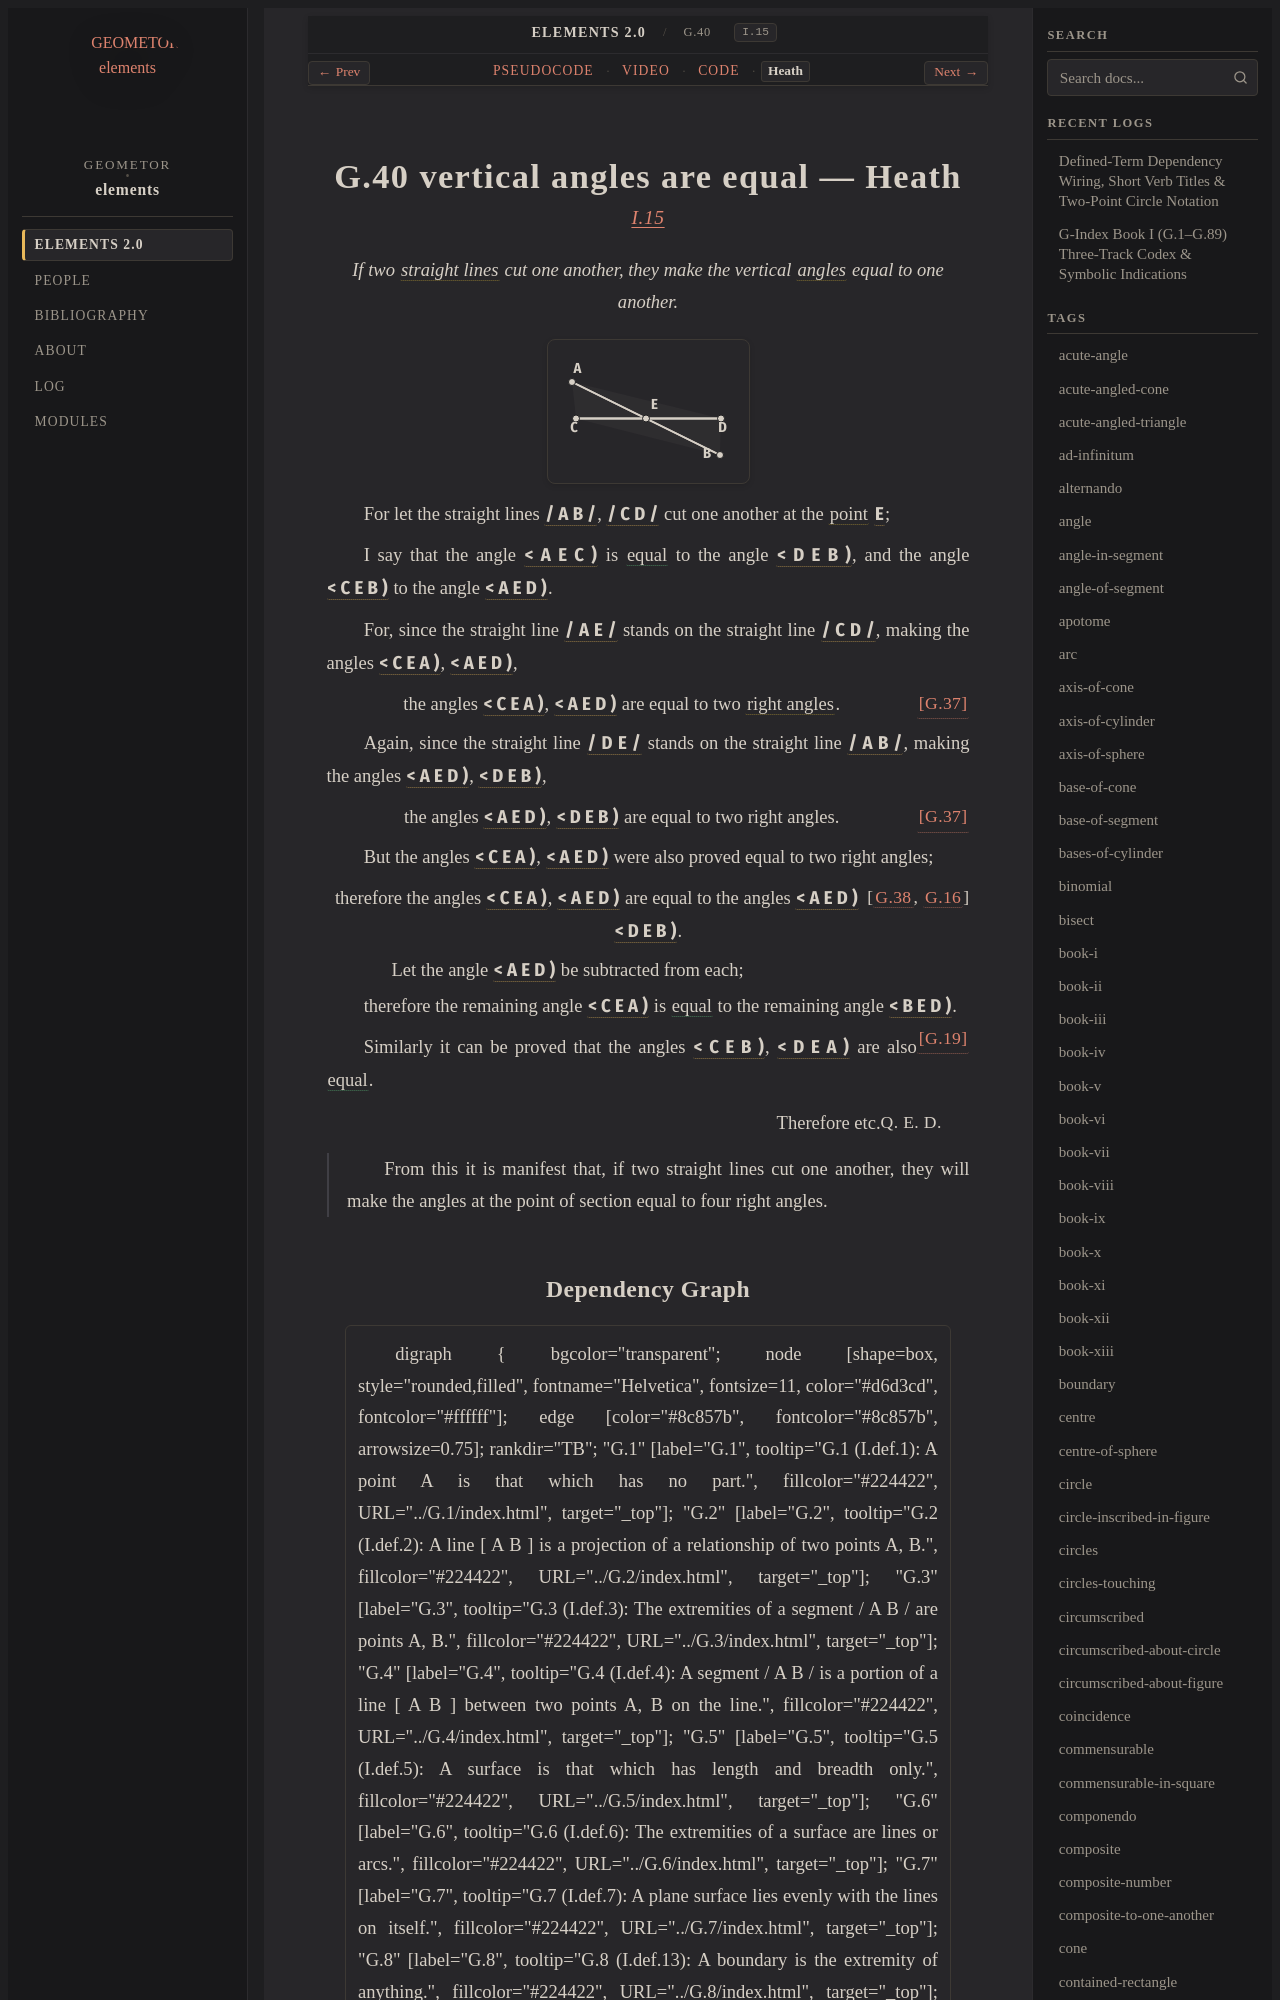

repository: geometor/elements · page: elements2/G.40/heath.html · generator: sphinx

:canonical_id: G.40
:original_id: I.15
:title: G.40 vertical angles are equal
:volume: I
:book: I
:type: prop
:youtube_id: nFrx20yWwJs

G.40 vertical angles are equal — Heath
======================================

.. rubric:: `I.15 <https://geometor.github.io/euclid/heath/volume_I/book_i/propositions/15/>`_

.. enunciation::

   If two :term:`straight lines <G.4>` cut one another, they make the vertical :term:`angles <G.22>` equal to one another.

.. picture:: g1.svg
   :alt: Proposition 15 figure

For let the straight lines :g:`/ A B / <g1:/ A B />`, :g:`/ C D / <g1:/ C D />` cut one another at the :term:`point <G.1>` :g:`E <g1:E>`;

I say that the angle :g:`< A E C ) <g1:< A E C )>` is :eq:`equal <g1:< A E C ) = g1:< D E B ); g1:< C E B ) = g1:< A E D )>` to the angle :g:`< D E B ) <g1:< D E B )>`, and the angle :g:`< C E B ) <g1:< C E B )>` to the angle :g:`< A E D ) <g1:< A E D )>`.

For, since the straight line :g:`/ A E / <g1:/ A E />` stands on the straight line :g:`/ C D / <g1:/ C D />`, making the angles :g:`< C E A ) <g1:< C E A )>`, :g:`< A E D ) <g1:< A E D )>`,

.. assertion:: [G.37] <G.37>

   the angles :g:`< C E A ) <g1:< C E A )>`, :g:`< A E D ) <g1:< A E D )>` are equal to two :term:`right angles <G.33>`.

Again, since the straight line :g:`/ D E / <g1:/ D E />` stands on the straight line :g:`/ A B / <g1:/ A B />`, making the angles :g:`< A E D ) <g1:< A E D )>`, :g:`< D E B ) <g1:< D E B )>`,

.. assertion:: [G.37] <G.37>

   the angles :g:`< A E D ) <g1:< A E D )>`, :g:`< D E B ) <g1:< D E B )>` are equal to two right angles.

But the angles :g:`< C E A ) <g1:< C E A )>`, :g:`< A E D ) <g1:< A E D )>` were also proved equal to two right angles;

.. assertion:: [G.38, G.16] <G.38, G.16>

   therefore the angles :g:`< C E A ) <g1:< C E A )>`, :g:`< A E D ) <g1:< A E D )>` are equal to the angles :g:`< A E D ) <g1:< A E D )>` :g:`< D E B ) <g1:< D E B )>`.

.. subclause::

   Let the angle :g:`< A E D ) <g1:< A E D )>` be subtracted from each;

therefore the remaining angle :g:`< C E A ) <g1:< C E A )>` is :eq:`equal <g1:< C E A ) = g1:< B E D )>` to the remaining angle :g:`< B E D ) <g1:< B E D )>`. :just:`[G.19] <G.19>`

Similarly it can be proved that the angles :g:`< C E B ) <g1:< C E B )>`, :g:`< D E A ) <g1:< D E A )>` are also :eq:`equal <g1:< C E B ) = g1:< D E A )>`.

.. qed::

   Therefore etc. :just:`Q. E. D.`

.. porism::

   From this it is manifest that, if two straight lines cut one another, they will make the angles at the point of section equal to four right angles.
